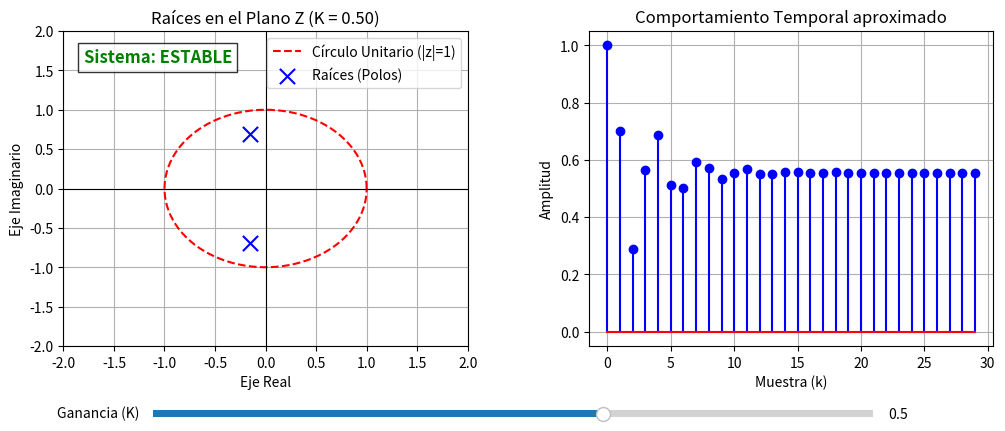

This chart was generated by the following Python code:
import sympy as sp
import numpy as np
import matplotlib.pyplot as plt
from matplotlib.widgets import Slider

# Definir variables simbólicas
z, K_sym = sp.symbols('z K')

# ==========================================
# AQUÍ ESTABLECES EL POLINOMIO DEL PUNTO 4:
# P(z) = z^2 + (K - 0.2)z + K
# ==========================================
char_eq = z**2 + (K_sym - 0.2)*z + K_sym

print("\n" + "="*40)
print(" ANÁLISIS DEL POLINOMIO (PUNTO 4)")
print("="*40)
print(f"Ecuación Característica: {char_eq} = 0")
print("="*40 + "\n")

# Interfaz gráfica con matplotlib nativo
fig, (ax_pz, ax_step) = plt.subplots(1, 2, figsize=(12, 5))
fig.canvas.manager.set_window_title("Simulador - Criterio Routh-Hurwitz / Jury")
plt.subplots_adjust(bottom=0.25, wspace=0.3)

# Slider para modificar K
ax_slider = plt.axes([0.2, 0.1, 0.6, 0.03])
k_slider = Slider(
    ax=ax_slider,
    label='Ganancia (K)',
    valmin=-2.0,
    valmax=2.0,
    valinit=0.5,
    valstep=0.01
)

def update(val):
    K_val = k_slider.val
    
    # Evaluar el polinomio con el valor actual de K
    poly_eval = sp.simplify(char_eq.subs(K_sym, K_val))
    
    # Extraer coeficientes de z
    poly = sp.Poly(poly_eval, z)
    coeffs = [float(c) for c in poly.all_coeffs()]
    
    # Raíces (polos del sistema)
    polos = np.roots(coeffs)
    
    # --- Gráfica 1: Plano Z (Polos) ---
    ax_pz.clear()
    theta = np.linspace(0, 2*np.pi, 100)
    ax_pz.plot(np.cos(theta), np.sin(theta), 'r--', label='Círculo Unitario (|z|=1)')
    ax_pz.axhline(0, color='black', lw=0.8)
    ax_pz.axvline(0, color='black', lw=0.8)
    
    ax_pz.scatter(np.real(polos), np.imag(polos), marker='x', color='blue', s=120, label='Raíces (Polos)')
    
    ax_pz.set_title(f"Raíces en el Plano Z (K = {K_val:.2f})")
    ax_pz.set_xlim([-2.0, 2.0])
    ax_pz.set_ylim([-2.0, 2.0])
    ax_pz.set_xlabel("Eje Real")
    ax_pz.set_ylabel("Eje Imaginario")
    ax_pz.grid(True)
    ax_pz.legend()
    
    # Criterio de estabilidad discreta: módulo de los polos < 1
    es_estable = all(np.abs(p) < 1.0 for p in polos)
    estado_txt = "ESTABLE" if es_estable else "INESTABLE"
    color_txt = "green" if es_estable else "red"
    ax_pz.text(0.05, 0.90, f"Sistema: {estado_txt}", transform=ax_pz.transAxes, 
               fontsize=12, fontweight='bold', color=color_txt, bbox=dict(facecolor='white', alpha=0.8))

    # --- Gráfica 2: Respuesta Temporal al Escalón ---
    ax_step.clear()
    N = 30
    u = np.ones(N)
    y = np.zeros(N)
    
    # Normalizar coeficientes para ecuación de diferencias a y b (asumiendo numerador = 1 o término independiente)
    a = [x / coeffs[0] for x in coeffs]
    b = [1.0] if len(coeffs) == 3 else [0.0, 1.0] # Ajuste simplificado para visualización de escalón
    
    for k in range(N):
        val_b = sum(b[j] * u[k - j] for j in range(len(b)) if k - j >= 0)
        val_a = sum(a[j] * y[k - j] for j in range(1, len(a)) if k - j >= 0)
        y[k] = val_b - val_a
        
    ax_step.stem(range(N), y, linefmt='b-', markerfmt='bo', basefmt='r-')
    ax_step.set_title("Comportamiento Temporal aproximado")
    ax_step.set_xlabel("Muestra (k)")
    ax_step.set_ylabel("Amplitud")
    ax_step.grid(True)
    
    fig.canvas.draw_idle()

k_slider.on_changed(update)
update(k_slider.val)
plt.show()
